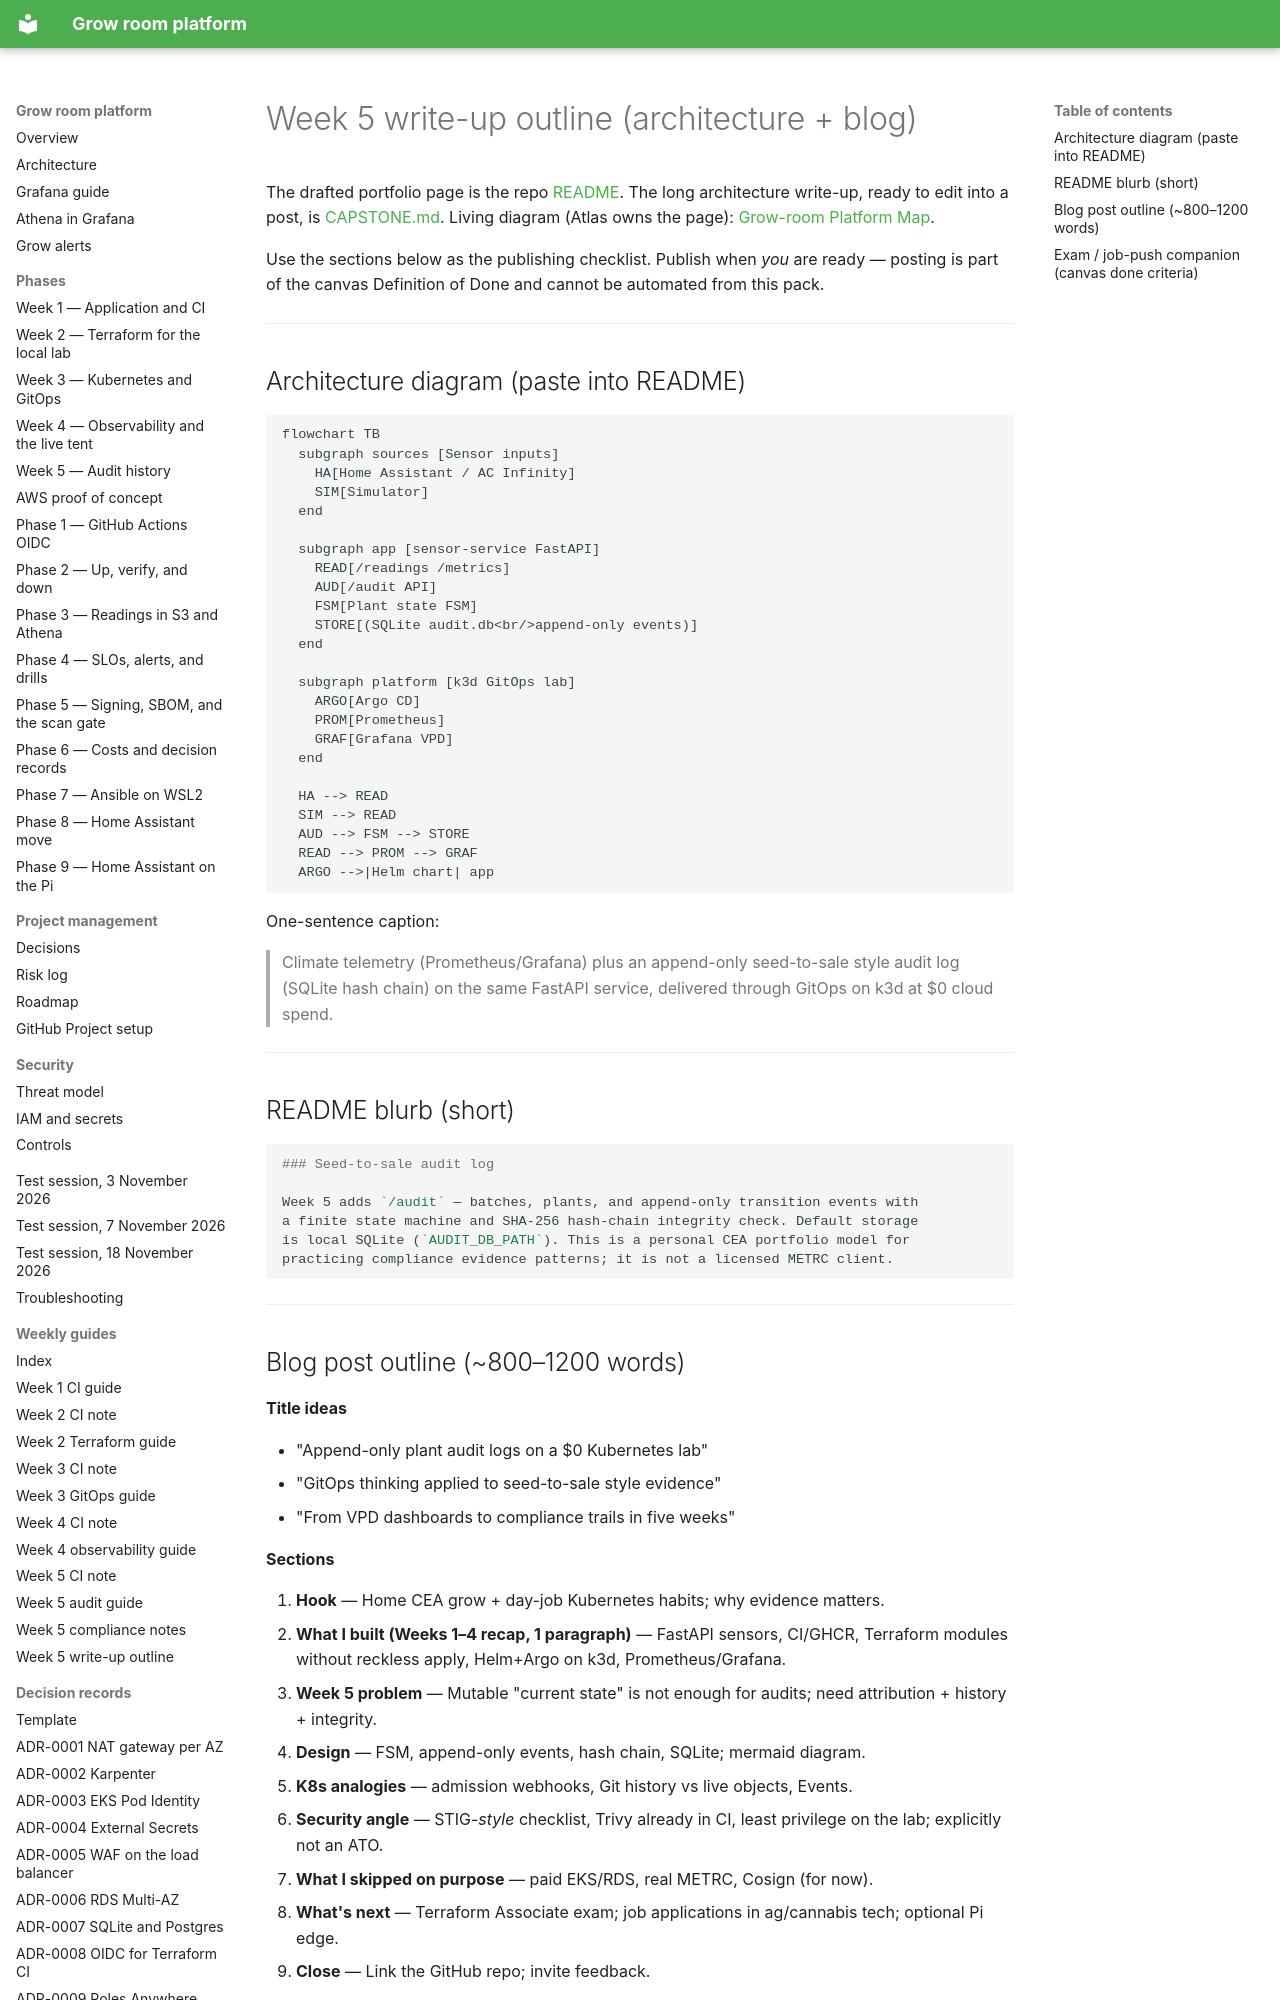

repository: TontoBlanco/grow-room-platform · page: WEEK5_WRITEUP_OUTLINE/index.html · generator: mkdocs

# Week 5 write-up outline (architecture + blog)

The drafted portfolio page is the repo [README](../README.md). The long
architecture write-up, ready to edit into a post, is [CAPSTONE.md](CAPSTONE.md).
Living diagram (Atlas owns the page):
[Grow-room Platform Map](https://cursor.com/canvas/store-6a197a3b-901d-4b50-9079-9a539befde02/debaff3b-9e35-48ab-bab0-59761b62fb09).

Use the sections below as the publishing checklist. Publish when *you* are
ready — posting is part of the canvas Definition of Done and cannot be
automated from this pack.

---

## Architecture diagram (paste into README)

```mermaid
flowchart TB
  subgraph sources [Sensor inputs]
    HA[Home Assistant / AC Infinity]
    SIM[Simulator]
  end

  subgraph app [sensor-service FastAPI]
    READ[/readings /metrics]
    AUD[/audit API]
    FSM[Plant state FSM]
    STORE[(SQLite audit.db<br/>append-only events)]
  end

  subgraph platform [k3d GitOps lab]
    ARGO[Argo CD]
    PROM[Prometheus]
    GRAF[Grafana VPD]
  end

  HA --> READ
  SIM --> READ
  AUD --> FSM --> STORE
  READ --> PROM --> GRAF
  ARGO -->|Helm chart| app
```

One-sentence caption:

> Climate telemetry (Prometheus/Grafana) plus an append-only seed-to-sale style
> audit log (SQLite hash chain) on the same FastAPI service, delivered through
> GitOps on k3d at $0 cloud spend.

---

## README blurb (short)

```markdown
### Seed-to-sale audit log

Week 5 adds `/audit` — batches, plants, and append-only transition events with
a finite state machine and SHA-256 hash-chain integrity check. Default storage
is local SQLite (`AUDIT_DB_PATH`). This is a personal CEA portfolio model for
practicing compliance evidence patterns; it is not a licensed METRC client.
```

---
